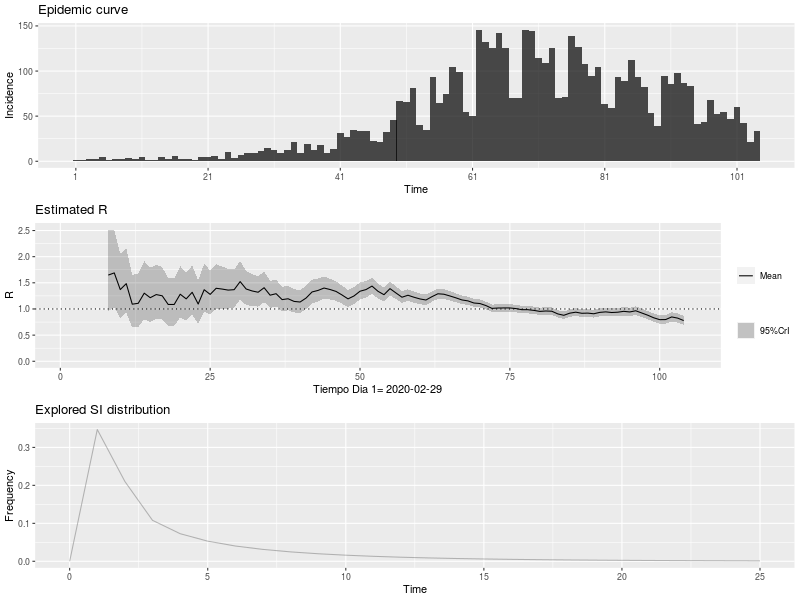

The table this chart was drawn from, first rows:
, t_start, t_end, Mean(R), Std(R), Quantile.0.025(R), Quantile.0.05(R), Quantile.0.25(R), Median(R), Quantile.0.75(R), Quantile.0.95(R), Quantile.0.975(R)
1, 2, 8, 1.648, 0.3997, 0.9599, 1.05, 1.364, 1.616, 1.897, 2.356, 2.519
2, 3, 9, 1.69, 0.3778, 1.032, 1.12, 1.422, 1.661, 1.927, 2.355, 2.507
3, 4, 10, 1.371, 0.3145, 0.8253, 0.8977, 1.148, 1.347, 1.568, 1.926, 2.052
4, 5, 11, 1.484, 0.3164, 0.9301, 1.005, 1.26, 1.462, 1.684, 2.04, 2.166
5, 6, 12, 1.092, 0.2573, 0.6469, 0.7055, 0.9088, 1.071, 1.252, 1.546, 1.651
6, 7, 13, 1.108, 0.2612, 0.6568, 0.7163, 0.9227, 1.088, 1.272, 1.57, 1.676
7, 8, 14, 1.302, 0.2841, 0.806, 0.8725, 1.101, 1.281, 1.481, 1.802, 1.915
8, 9, 15, 1.215, 0.2652, 0.7524, 0.8144, 1.028, 1.196, 1.382, 1.682, 1.788
9, 10, 16, 1.275, 0.2659, 0.8084, 0.8715, 1.087, 1.257, 1.443, 1.742, 1.847
10, 11, 17, 1.252, 0.2555, 0.802, 0.8631, 1.071, 1.234, 1.413, 1.699, 1.8
11, 12, 18, 1.086, 0.2314, 0.6803, 0.7349, 0.9218, 1.069, 1.231, 1.492, 1.584
12, 13, 19, 1.086, 0.2316, 0.6809, 0.7355, 0.9226, 1.07, 1.232, 1.493, 1.585
13, 14, 20, 1.282, 0.2514, 0.8375, 0.8983, 1.105, 1.266, 1.441, 1.722, 1.82
14, 15, 21, 1.193, 0.234, 0.7794, 0.836, 1.028, 1.178, 1.342, 1.602, 1.694
15, 16, 22, 1.319, 0.2407, 0.8897, 0.9491, 1.149, 1.304, 1.472, 1.738, 1.831
16, 17, 23, 1.094, 0.2106, 0.7211, 0.7724, 0.9458, 1.081, 1.228, 1.462, 1.544
17, 18, 24, 1.368, 0.2346, 0.9474, 1.006, 1.203, 1.355, 1.518, 1.775, 1.865
18, 19, 25, 1.279, 0.2161, 0.8907, 0.9452, 1.127, 1.267, 1.417, 1.654, 1.736
19, 20, 26, 1.396, 0.2179, 1.001, 1.057, 1.243, 1.384, 1.536, 1.772, 1.854
20, 21, 27, 1.38, 0.2058, 1.007, 1.06, 1.237, 1.37, 1.513, 1.735, 1.812
21, 22, 28, 1.361, 0.1944, 1.007, 1.058, 1.225, 1.351, 1.486, 1.695, 1.767
22, 23, 29, 1.369, 0.1863, 1.028, 1.077, 1.239, 1.36, 1.489, 1.689, 1.757
23, 24, 30, 1.523, 0.1875, 1.178, 1.228, 1.393, 1.516, 1.645, 1.844, 1.912
24, 25, 31, 1.382, 0.1664, 1.075, 1.12, 1.266, 1.375, 1.49, 1.667, 1.727
25, 26, 32, 1.344, 0.1563, 1.056, 1.098, 1.236, 1.338, 1.446, 1.611, 1.667
26, 27, 33, 1.32, 0.1485, 1.045, 1.086, 1.217, 1.314, 1.417, 1.573, 1.626
27, 28, 34, 1.406, 0.1474, 1.132, 1.173, 1.304, 1.401, 1.503, 1.657, 1.709
28, 29, 35, 1.264, 0.1325, 1.017, 1.054, 1.172, 1.259, 1.35, 1.489, 1.536
29, 30, 36, 1.292, 0.1298, 1.05, 1.086, 1.202, 1.288, 1.377, 1.513, 1.559
30, 31, 37, 1.179, 0.1197, 0.9561, 0.9893, 1.096, 1.175, 1.257, 1.383, 1.425
31, 32, 38, 1.195, 0.1183, 0.9745, 1.007, 1.113, 1.191, 1.273, 1.396, 1.438
32, 33, 39, 1.144, 0.1133, 0.9331, 0.9646, 1.066, 1.141, 1.219, 1.337, 1.377
33, 34, 40, 1.133, 0.1111, 0.9256, 0.9565, 1.056, 1.129, 1.206, 1.322, 1.361
34, 35, 41, 1.209, 0.1132, 0.997, 1.029, 1.131, 1.205, 1.283, 1.401, 1.44
35, 36, 42, 1.325, 0.1154, 1.109, 1.141, 1.246, 1.322, 1.401, 1.521, 1.561
36, 37, 43, 1.355, 0.1113, 1.145, 1.177, 1.278, 1.352, 1.428, 1.543, 1.581
37, 38, 44, 1.4, 0.1077, 1.197, 1.228, 1.326, 1.397, 1.471, 1.582, 1.619
38, 39, 45, 1.372, 0.1009, 1.181, 1.21, 1.303, 1.37, 1.439, 1.542, 1.577
39, 40, 46, 1.335, 0.09466, 1.156, 1.184, 1.27, 1.333, 1.398, 1.495, 1.527
40, 41, 47, 1.267, 0.08829, 1.1, 1.126, 1.207, 1.265, 1.326, 1.416, 1.446
41, 42, 48, 1.193, 0.08292, 1.036, 1.06, 1.136, 1.191, 1.248, 1.333, 1.361
42, 43, 49, 1.249, 0.08309, 1.092, 1.116, 1.192, 1.247, 1.304, 1.389, 1.417
43, 44, 50, 1.339, 0.08338, 1.181, 1.205, 1.282, 1.338, 1.394, 1.479, 1.508
44, 45, 51, 1.371, 0.08049, 1.217, 1.241, 1.316, 1.369, 1.424, 1.506, 1.533
45, 46, 52, 1.438, 0.07831, 1.288, 1.311, 1.384, 1.436, 1.49, 1.569, 1.595
46, 47, 53, 1.338, 0.0711, 1.202, 1.223, 1.289, 1.336, 1.385, 1.457, 1.481
47, 48, 54, 1.273, 0.06636, 1.146, 1.166, 1.228, 1.272, 1.317, 1.384, 1.406
48, 49, 55, 1.389, 0.06705, 1.26, 1.28, 1.343, 1.388, 1.433, 1.501, 1.523
49, 50, 56, 1.306, 0.06169, 1.188, 1.206, 1.264, 1.305, 1.347, 1.409, 1.429
50, 51, 57, 1.225, 0.05741, 1.115, 1.132, 1.185, 1.224, 1.263, 1.321, 1.34
51, 52, 58, 1.262, 0.05679, 1.153, 1.17, 1.223, 1.261, 1.3, 1.357, 1.376
52, 53, 59, 1.224, 0.05411, 1.121, 1.137, 1.187, 1.224, 1.26, 1.315, 1.333
53, 54, 60, 1.192, 0.05191, 1.092, 1.108, 1.156, 1.191, 1.226, 1.278, 1.296
54, 55, 61, 1.171, 0.0503, 1.075, 1.09, 1.137, 1.17, 1.205, 1.255, 1.272
55, 56, 62, 1.235, 0.05063, 1.138, 1.153, 1.201, 1.234, 1.269, 1.32, 1.336
56, 57, 63, 1.291, 0.05016, 1.194, 1.209, 1.256, 1.29, 1.324, 1.374, 1.391
57, 58, 64, 1.282, 0.048, 1.189, 1.204, 1.249, 1.281, 1.314, 1.362, 1.377
58, 59, 65, 1.249, 0.04559, 1.161, 1.175, 1.218, 1.248, 1.279, 1.324, 1.339
59, 60, 66, 1.213, 0.0435, 1.129, 1.142, 1.183, 1.212, 1.242, 1.285, 1.299
60, 61, 67, 1.173, 0.04166, 1.092, 1.105, 1.144, 1.172, 1.2, 1.242, 1.256
... 37 more rows
